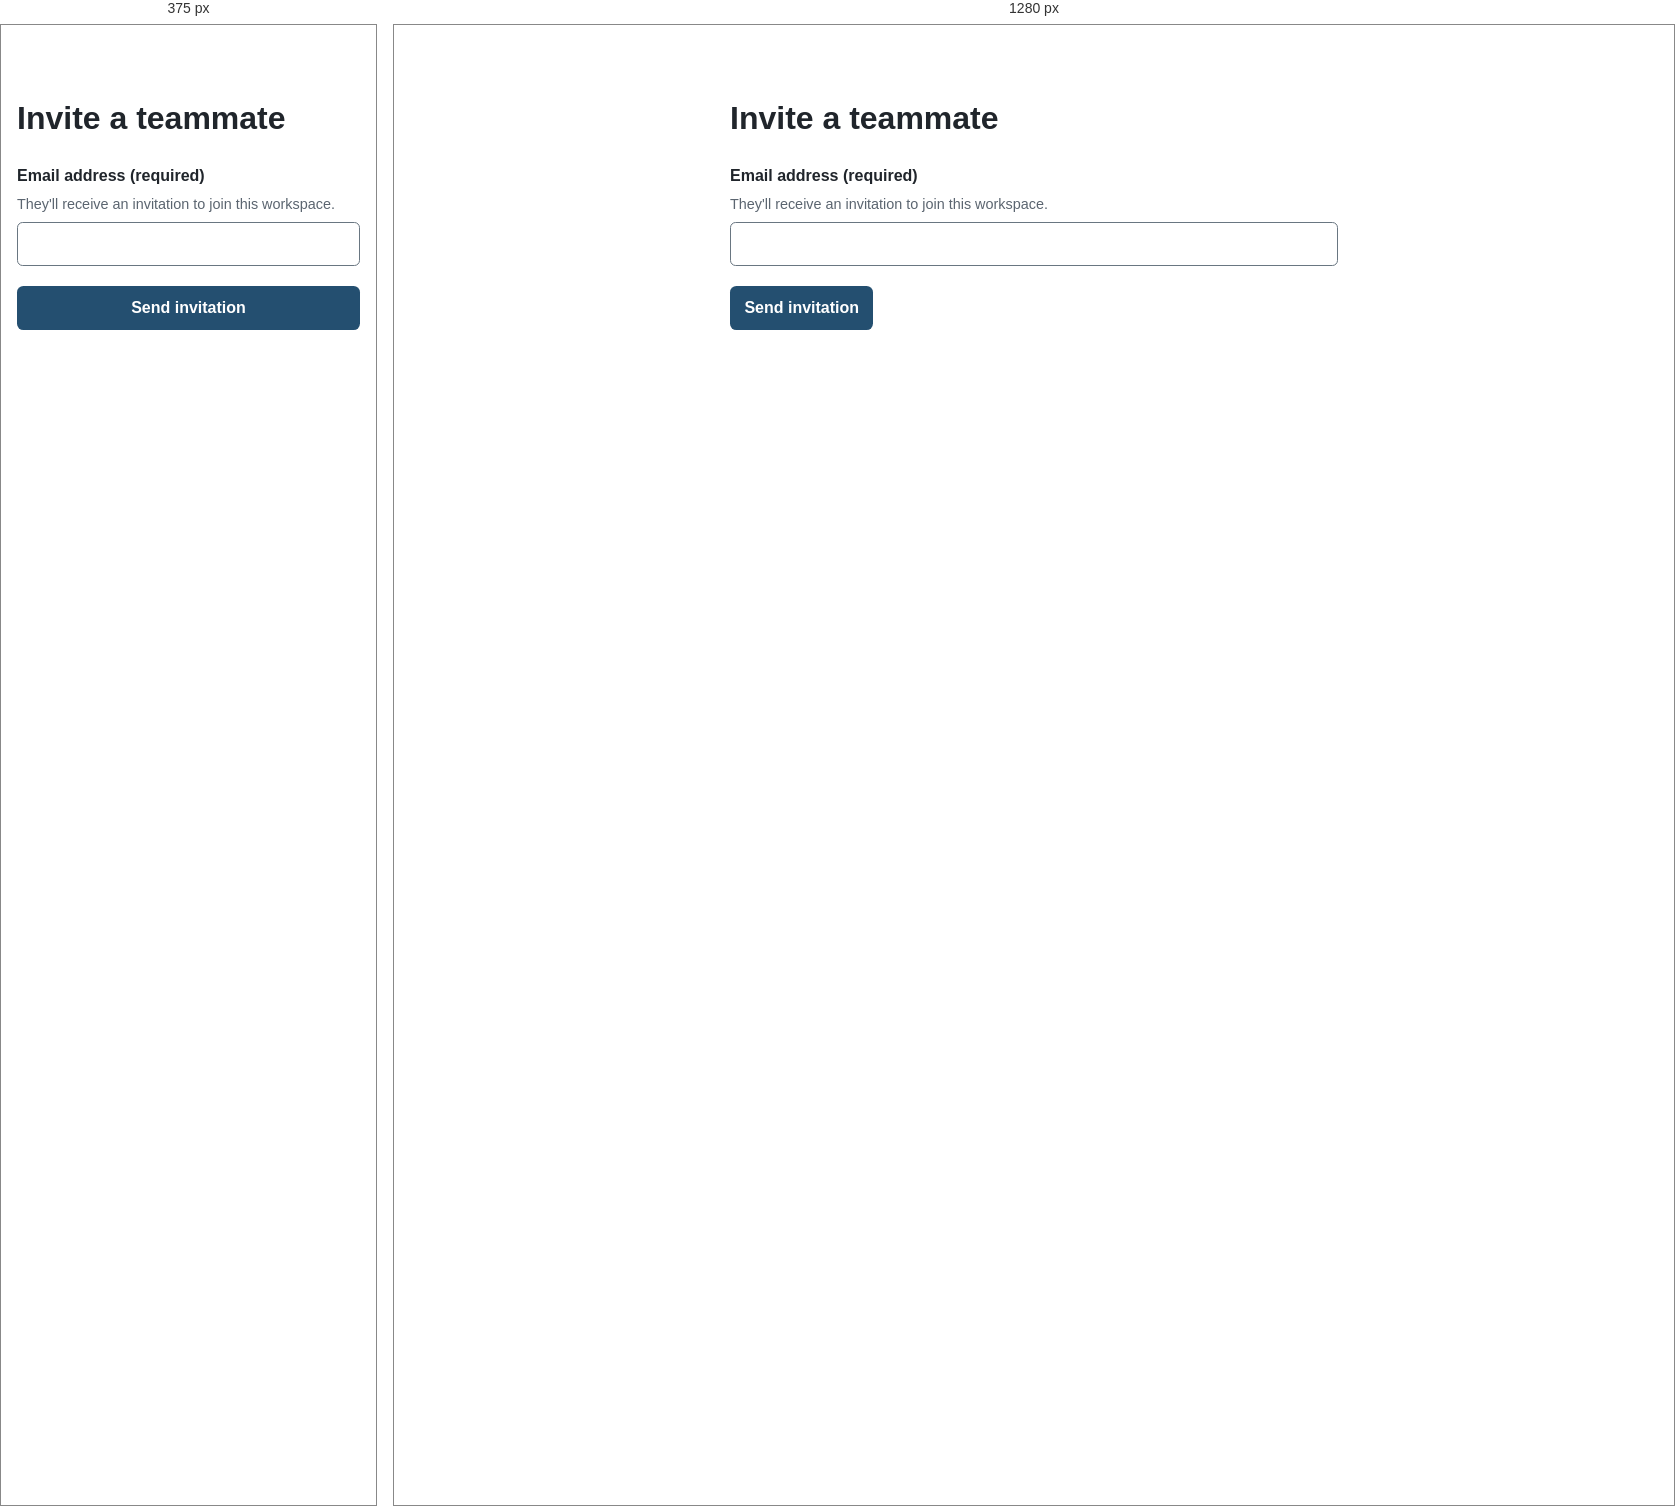
Rendered at 375 px and 1280 px, left to right.

<!-- file: example.html -->
<!doctype html>
<html lang="en">
<head><meta charset="utf-8"><meta name="viewport" content="width=device-width, initial-scale=1"><title>Field reference</title><link rel="stylesheet" href="component.css"><script src="component.js" defer></script></head>
<body>
  <main class="demo">
    <h1>Invite a teammate</h1>
    <form class="cc-form" novalidate>
      <div class="cc-field">
        <label for="invite-email">Email address <span aria-hidden="true">(required)</span></label>
        <p class="cc-field__hint" id="invite-email-hint">They'll receive an invitation to join this workspace.</p>
        <input id="invite-email" name="email" type="email" autocomplete="email" required aria-describedby="invite-email-hint" aria-invalid="false">
        <p class="cc-field__error" id="invite-email-error" hidden></p>
      </div>
      <button class="cc-field__submit" type="submit">Send invitation</button>
      <p class="cc-form__result" role="status" aria-live="polite"></p>
    </form>
  </main>
</body>
</html>


/* @media block from component.css */
@media (max-width: 32rem) { .cc-field__submit { inline-size: 100%; } }